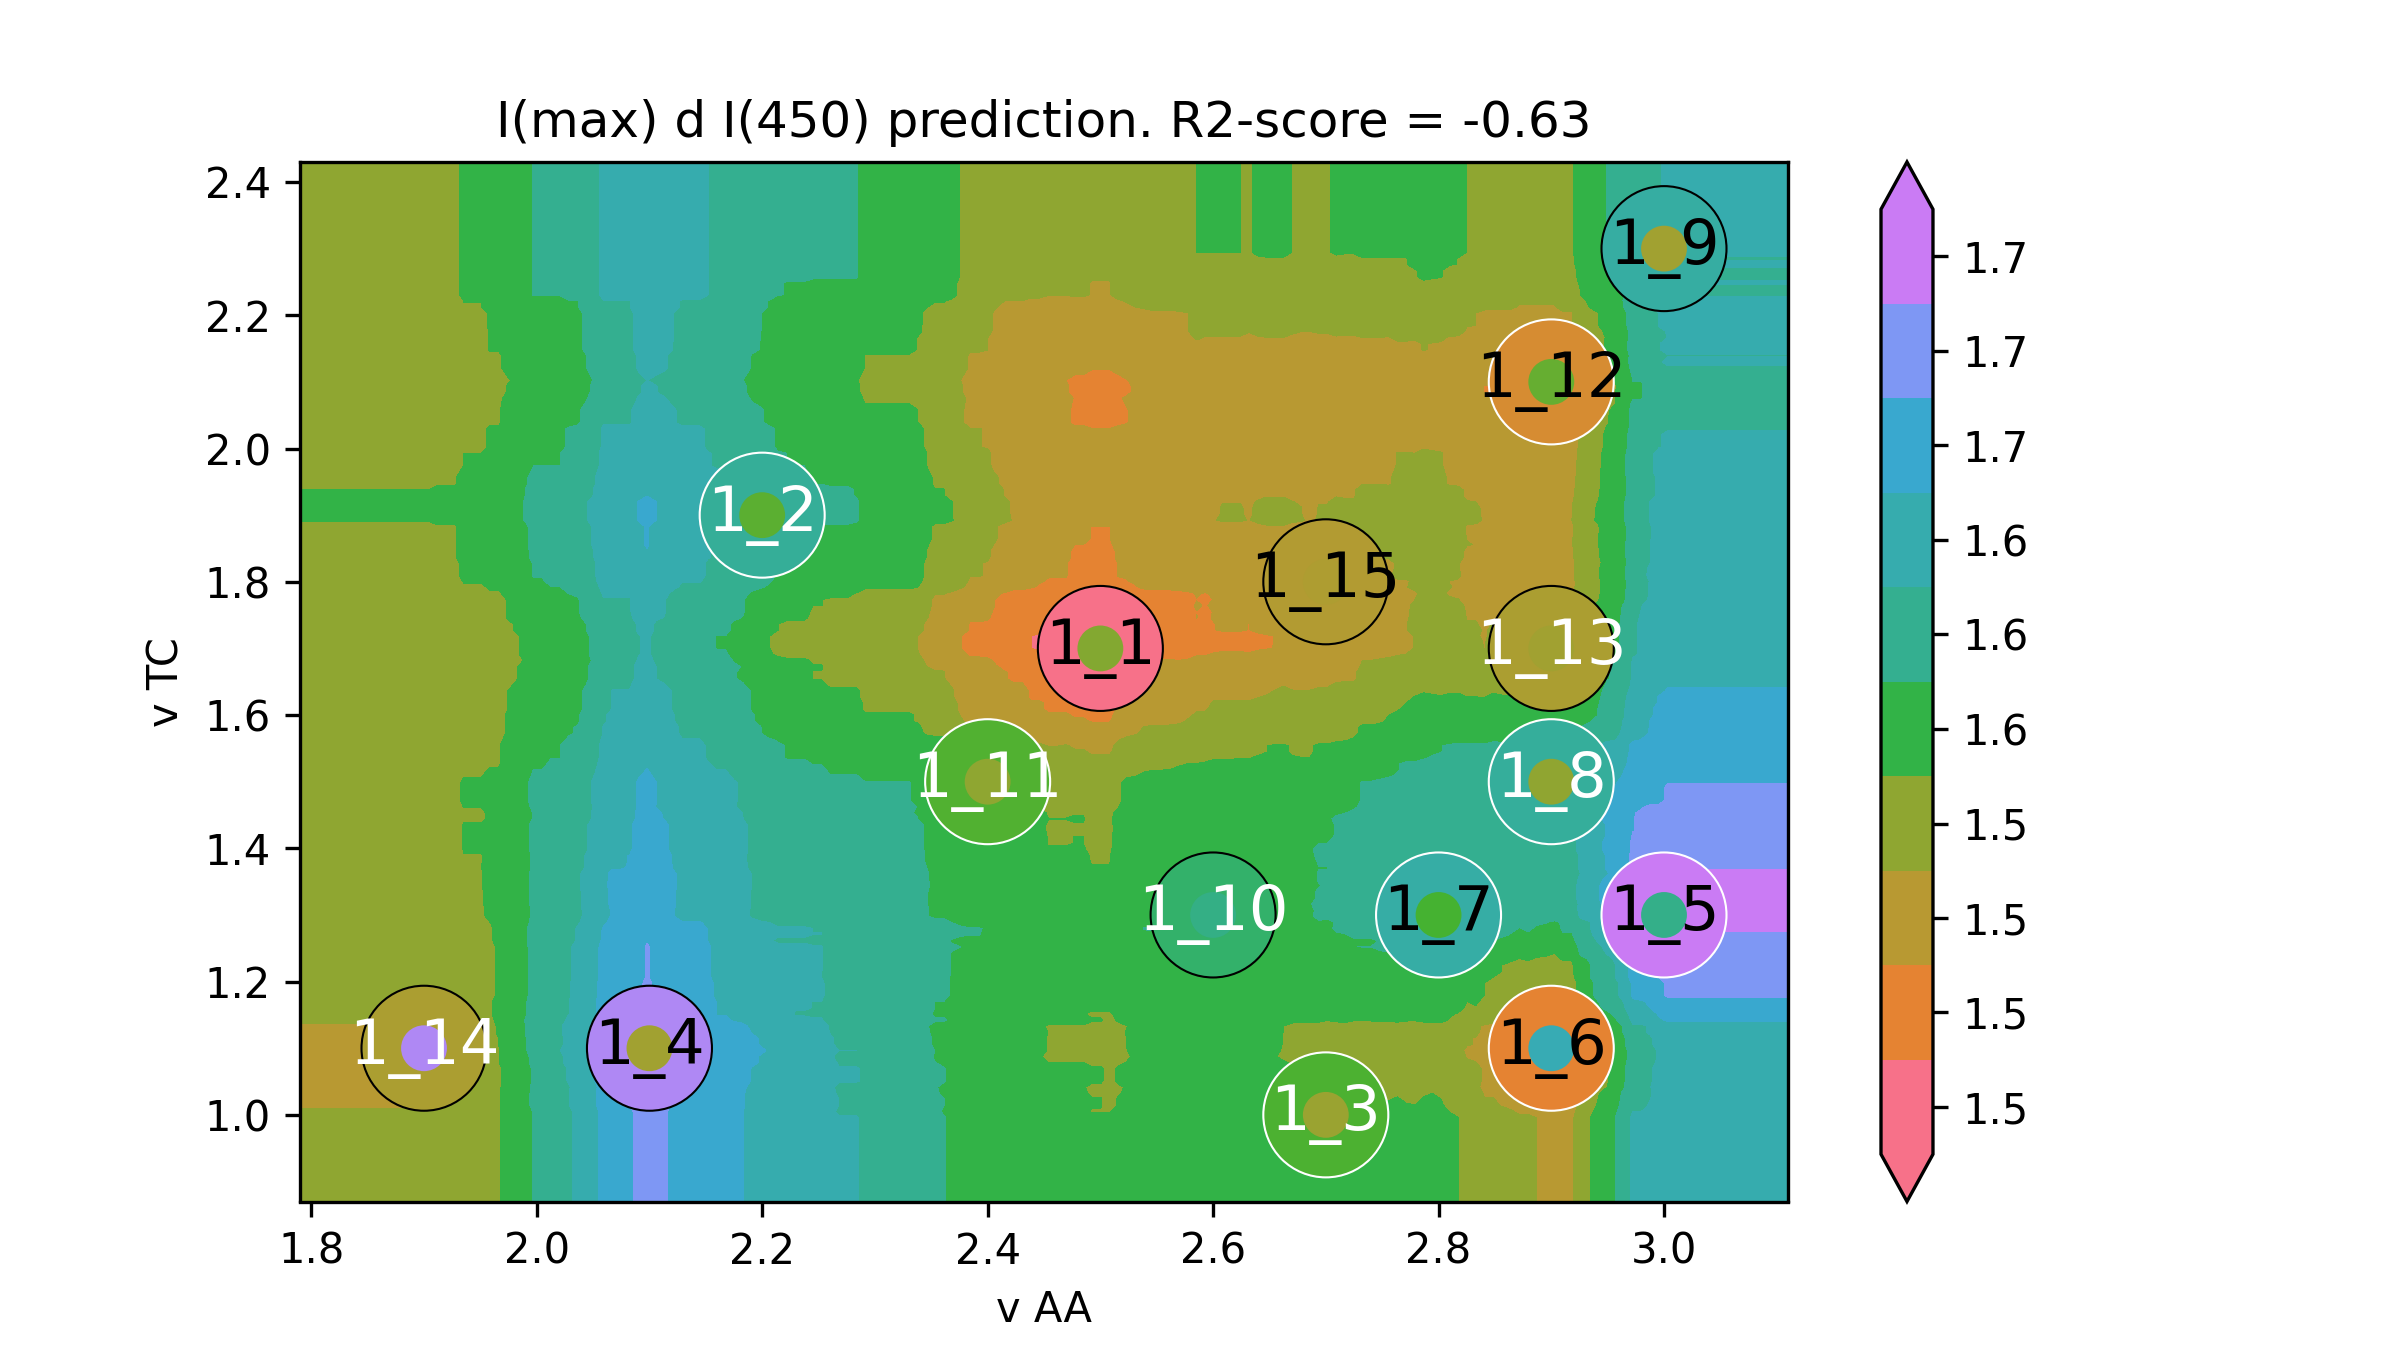

The data file committed next to this chart (first rows):
v AA, v TC, I(max) d I(450)
1.68, 0.74, 1.532
1.688, 0.74, 1.532
1.695, 0.74, 1.532
1.703, 0.74, 1.532
1.711, 0.74, 1.532
1.719, 0.74, 1.532
1.726, 0.74, 1.532
1.734, 0.74, 1.532
1.742, 0.74, 1.532
1.75, 0.74, 1.532
1.757, 0.74, 1.532
1.765, 0.74, 1.532
1.773, 0.74, 1.532
1.781, 0.74, 1.532
1.788, 0.74, 1.532
1.796, 0.74, 1.532
1.804, 0.74, 1.532
1.812, 0.74, 1.532
1.819, 0.74, 1.532
1.827, 0.74, 1.532
1.835, 0.74, 1.532
1.843, 0.74, 1.532
1.85, 0.74, 1.532
1.858, 0.74, 1.532
1.866, 0.74, 1.532
1.873, 0.74, 1.532
1.881, 0.74, 1.532
1.889, 0.74, 1.532
1.897, 0.74, 1.532
1.904, 0.74, 1.532
1.912, 0.74, 1.537
1.92, 0.74, 1.537
1.928, 0.74, 1.537
1.935, 0.74, 1.549
1.943, 0.74, 1.549
1.951, 0.74, 1.549
1.959, 0.74, 1.553
1.966, 0.74, 1.557
1.974, 0.74, 1.566
1.982, 0.74, 1.57
1.99, 0.74, 1.575
1.997, 0.74, 1.588
2.005, 0.74, 1.592
2.013, 0.74, 1.596
2.021, 0.74, 1.6
2.028, 0.74, 1.609
2.036, 0.74, 1.617
2.044, 0.74, 1.625
2.051, 0.74, 1.634
2.059, 0.74, 1.646
2.067, 0.74, 1.654
2.075, 0.74, 1.659
2.082, 0.74, 1.663
2.09, 0.74, 1.671
2.098, 0.74, 1.68
2.106, 0.74, 1.674
2.113, 0.74, 1.669
2.121, 0.74, 1.662
2.129, 0.74, 1.657
2.137, 0.74, 1.657
... 39,940 more rows
